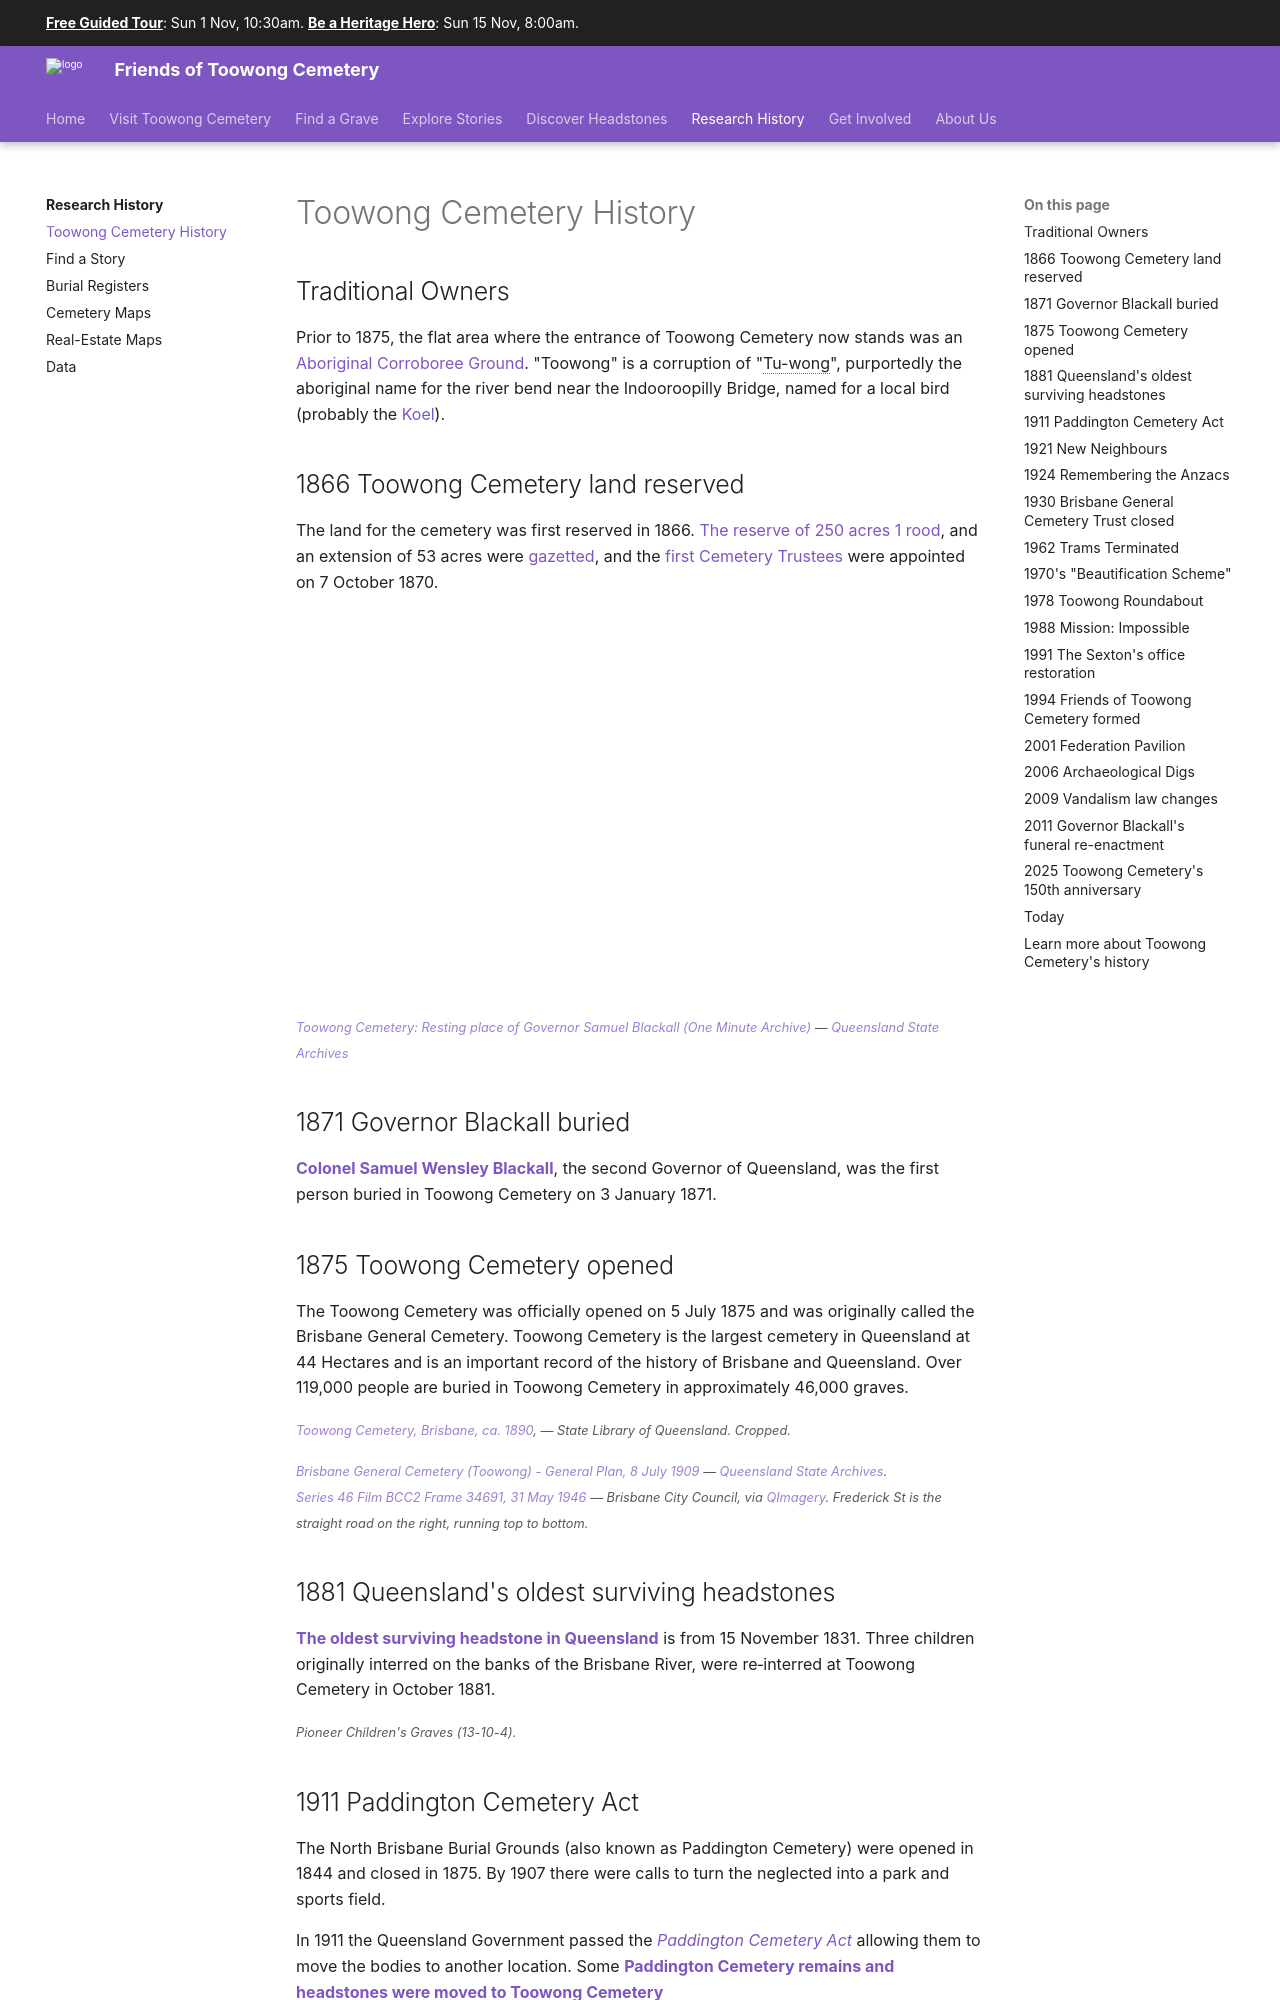

repository: 1871fotc/1871fotc.github.io · page: research/history/index.html · generator: mkdocs

---
title: Toowong Cemetery History
description: Discover the history of Toowong Cemetery
search:
  boost: 2
---

--8<-- "snippets/sem/history.json"

--8<-- "snippets/hide-nav.html"


# Toowong Cemetery History

## Traditional Owners

Prior to 1875, the flat area where the entrance of Toowong Cemetery now stands was an [Aboriginal Corroboree Ground][Corroboree]. "Toowong" is a corruption of "Tu-wong", purportedly the aboriginal name for the river bend near the Indooroopilly Bridge, named for a local bird (probably the [Koel](https://ebird.org/species/asikoe3 "See the Pacific Koel entry on eBird")). 

[Corroboree]: https://mappingbrisbanehistory.com.au/history-location/toowong-cemetery-aboriginal-corroboree-ground-232/ 

*[Tu-wong]: "From 'Aboriginal people of Toowong' by Arthur Beau Palmer, <br>in 'Toowong: A community's history' by West Toowong Community Association Inc."

<!--
https://trove.nla.gov.au/newspaper/article/213158447
-->

## 1866 Toowong Cemetery land reserved

The land for the cemetery was first reserved in 1866. [The reserve of 250 acres 1 rood][reserve], and an extension of 53 acres were [gazetted][gazette-93], and the [first Cemetery Trustees](stories/founding-fathers.md) were appointed on 7 October 1870.

[gazette-93]: assets/documents/Queensland_Gov_Gazette_8_October_1870_v11_93.pdf "Read the Queensland Government Gazetter No. 93"
[gazette-94]: assets/documents/Queensland_Gov_Gazette_10_October_1870_v11_94.pdf "Read the Queensland Government Gazetter No. 94"
[reserve]: assets/toowong-cemetery-reserve-map-1861.jpg "View a 1861 map of the reserved land"

<div class="video-wrapper">
<!--
<iframe src="https://www.youtube.com/embed/jJ3oK4nwNbA" title="YouTube video player" frameborder="0" allow="accelerometer; clipboard-write; encrypted-media; gyroscope; picture-in-picture" allowfullscreen></iframe>
-->

<iframe src="https://www.youtube.com/embed/jJ3oK4nwNbA" frameborder="0" allow="accelerometer; clipboard-write; encrypted-media; gyroscope; picture-in-picture" allowfullscreen></iframe>

</div>
*<small>[Toowong Cemetery: Resting place of Governor Samuel Blackall (One Minute Archive)](https://www.youtube.com/watch?v=jJ3oK4nwNbA) — [Queensland State Archives](https://www.qld.gov.au/recreation/arts/heritage/archives)*</small>

<!--

![Map showing Toowong Cemetery Reservation, ca. 1861][reserve]

*<small>[City of Brisbane, County of Stanley, showing Toowong Cemetery Reservation; being sheet 1b of a 20 chain grid series. 20 chains to the inch. Survey Office, Brisbane.](https://www.archivessearch.qld.gov.au/items/ITM634480), ca. 1861 — Queensland State Archives. Cropped.*</small>
-->

## 1871 Governor Blackall buried

**[Colonel Samuel Wensley Blackall][Blackall]**, the second Governor of Queensland, was the first person buried in Toowong Cemetery on 3 January 1871. 

[Blackall]: research/samuel-wensley-blackall.md

## 1875 Toowong Cemetery opened

The Toowong Cemetery was officially opened on 5 July 1875 and was originally called the Brisbane General Cemetery.  Toowong Cemetery is the largest cemetery in Queensland at 44 Hectares and is an important record of the history of Brisbane and Queensland. Over 119,000 people are buried in Toowong Cemetery in approximately 46,000 graves.

<!--
![Plan of Parish of Enoggera showing Brisbane General Cemetery, 1876](assets/enoggera-parish-1876.jpg){ width="96%" loading=lazy }

*[Plan of portions no.s 830b, 865, 866, 866a, 867, 867a & 868 to 872, Parish of Enoggera, County of Stanley, District of Moreton](https://onesearch.slq.qld.gov.au/permalink/61SLQ_INST/dls06p/alma997041034702061) showing Brisbane General Cemetery, 1876 — State Library of Queensland. Cropped.*
-->

![Toowong Cemetery, Brisbane, ca. 1890](assets/toowong-cemetery-ca1890.jpg){ width="96%" loading=lazy data-title="Toowong Cemetery, Brisbane, ca. 1890"} 

*<small>[Toowong Cemetery, Brisbane, ca. 1890](http://onesearch.slq.qld.gov.au/permalink/f/1upgmng/slq_alma21272130100002061), — State Library of Queensland. Cropped.</small>*

![Map and aerial photo of Toowong Cemetery][map-photo]{ width="96%" loading=lazy data-title="Map and aerial photo of Toowong Cemetery" }  

[map-photo]: assets/Toowong-cemetery-map-photo.jpg "Click to view the full aerial photo"

*<small>[Brisbane General Cemetery (Toowong) - General Plan, 8 July 1909](https://www.archivessearch.qld.gov.au/items/ITM1624111) — [Queensland State Archives](https://www.qld.gov.au/recreation/arts/heritage/archives).</small>* <br>
*<small>[Series 46 Film BCC2 Frame 34691, 31 May 1946][aerial-photo] — Brisbane City Council, via [QImagery](https://qimagery.information.qld.gov.au). Frederick St is the straight road on the right, running top to bottom.</small>*

[aerial-photo]: assets/toowong-cemetery-aerial-photo-1946.jpg

## 1881 Queensland's oldest surviving headstones

**[The oldest surviving headstone in Queensland](headstones/queenslands-oldest-headstones.md)** is from 15 November 1831. Three children originally interred on the banks of the Brisbane River, were re‑interred at Toowong Cemetery in October 1881. 

![Pioneer Children's Graves at Toowong Cemetery](assets/pioneer-childrens-graves-13-10-4.jpg){ width="96%" loading=lazy data-title="Queensland's oldest surviving headstones at Toowong Cemetery" }  

*<small>Pioneer Children's Graves (13-10-4). </small>*
